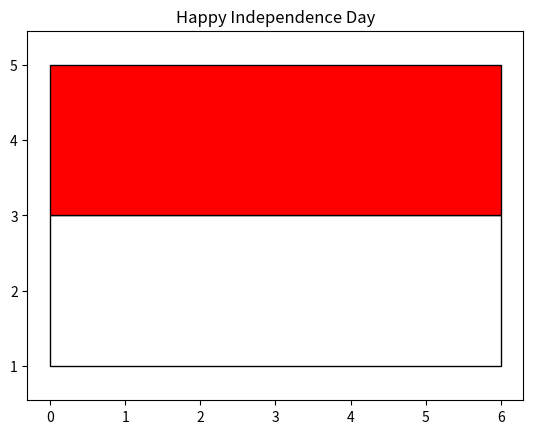

Generate this figure with matplotlib:
import matplotlib.pyplot as py
import matplotlib.patches as patch 
# import matplotlib.patches as fig 
                                            
u = patch.Rectangle((0,1), width=6, height=2, facecolor="#FFFFFF", edgecolor="black")
d = patch.Rectangle((0,3), width=6, height=2, facecolor="#ff0000", edgecolor="black")

# for three color flags example

# d = patch.Rectangle((0,1), width=10, height=2, facecolor="#ff0000", edgecolor="black")
# d = patch.Rectangle((0,3), width=10, height=2, facecolor="#FFFFFF", edgecolor="black")
# d = patch.Rectangle((0,5), width=10, height=2, facecolor="#ff0000", edgecolor="black")

m,n = py.subplots()

n.add_patch(u)
n.add_patch(d)

py.axis('equal')
# displaying the title
py.title("Happy Independence Day")

py.show()